Run: headless pygame with SDL's dummy video driver; simulated clock (each Clock.tick advances the game by its frame time, no real sleeping); random seed 0; keys injected as events and as key.get_pressed() state; no mouse input.
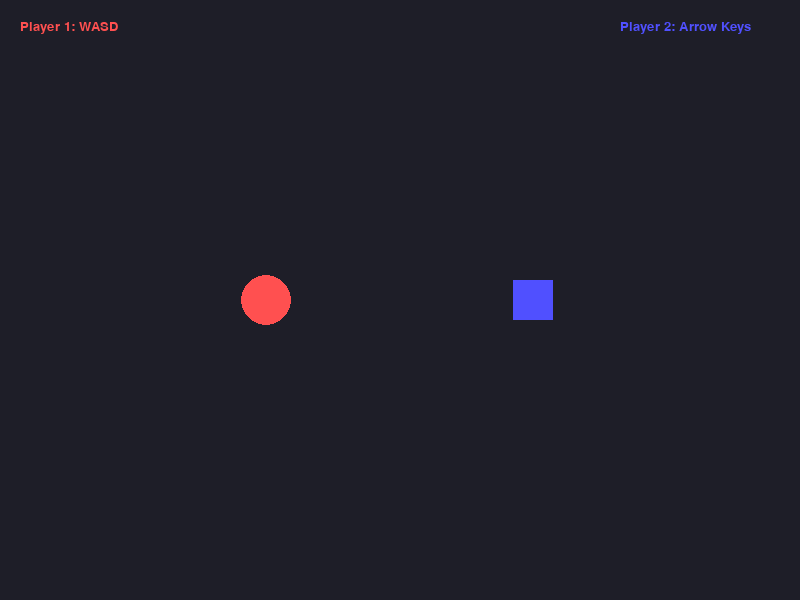
Frame 1 of 4 · flips 1–60 · no input
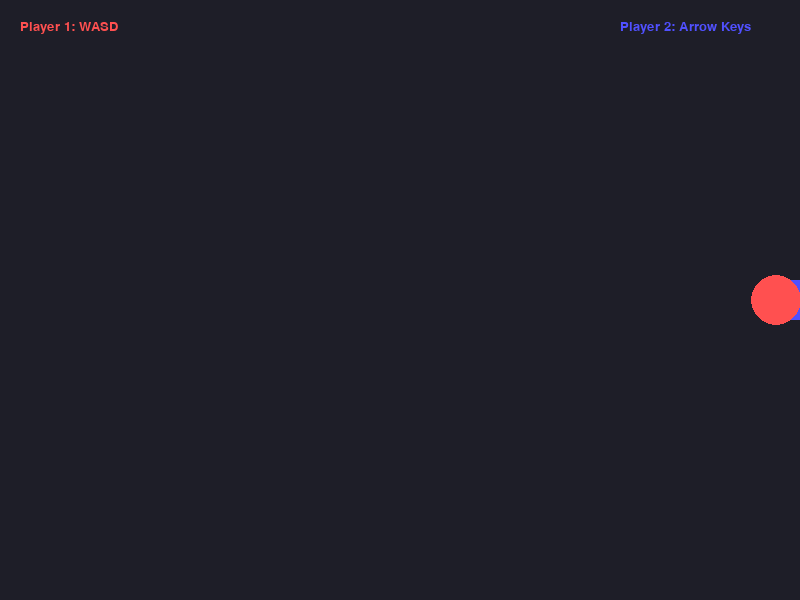
Frame 2 of 4 · flips 61–180 · tapped SPACE, RETURN · held RIGHT (→), D
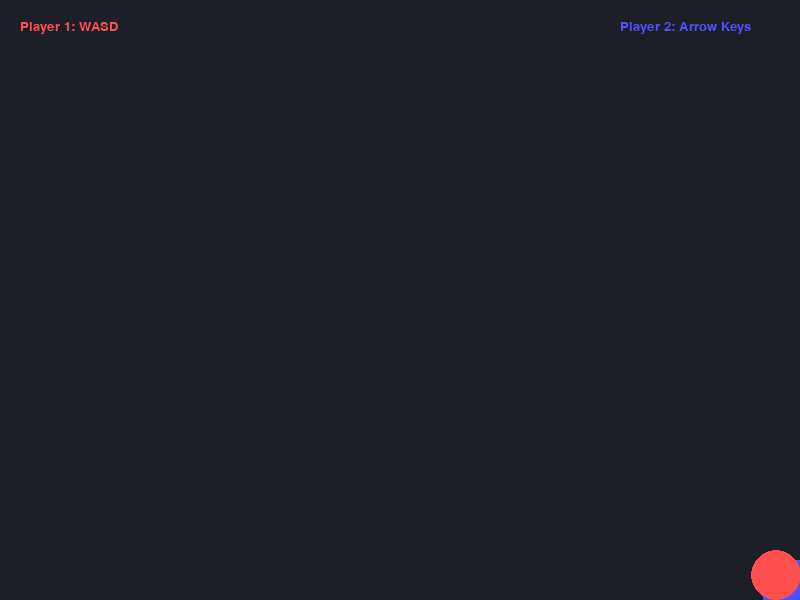
Frame 3 of 4 · flips 181–300 · held DOWN (↓), S
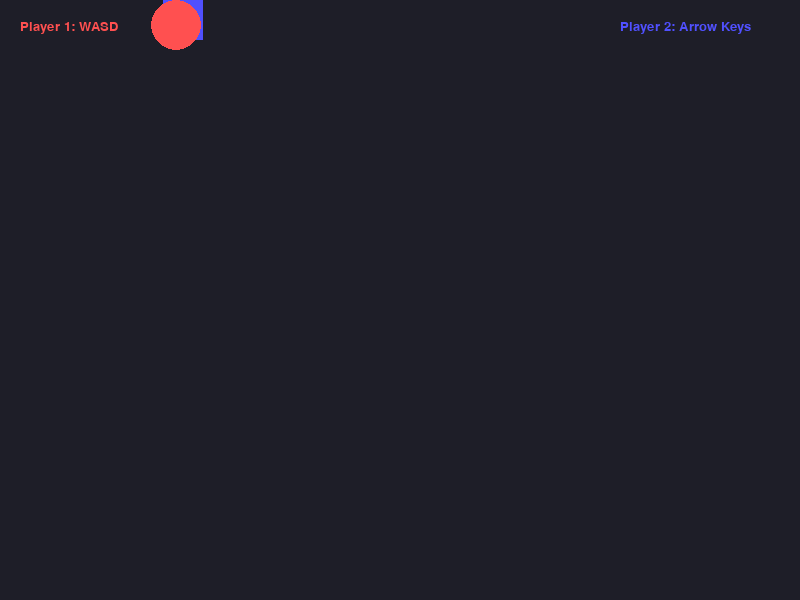
Frame 4 of 4 · flips 301–420 · held LEFT (←), A, UP (↑), W

The pygame program that drew these frames:

'''Version 3 - Making the characters move for testing '''
import pygame
import sys
import random

def main():
    # Initialize Pygame
    pygame.init()
    
    # Screen dimensions
    WIDTH, HEIGHT = 800, 600
    screen = pygame.display.set_mode((WIDTH, HEIGHT))
    pygame.display.set_caption("Samurai Math")
    
    # Colors
    BACKGROUND = (30, 30, 40)
    RED = (255, 80, 80)      # Player 1 (circle)
    BLUE = (80, 80, 255)     # Player 2 (square)
    
    # Player 1 (circle) - WASD controls
    circle_radius = 25
    circle_x, circle_y = WIDTH // 3, HEIGHT // 2
    circle_speed = 5
    
    # Player 2 (square) - Arrow keys controls
    square_size = 40
    square_x, square_y = 2 * WIDTH // 3, HEIGHT // 2
    square_speed = 5
    
    clock = pygame.time.Clock()
    
    running = True
    while running:
        # Handle events
        for event in pygame.event.get():
            if event.type == pygame.QUIT:
                running = False
            elif event.type == pygame.KEYDOWN:
                if event.key == pygame.K_ESCAPE:
                    running = False
        
        # Handle keyboard input for Player 1 (WASD)
        keys = pygame.key.get_pressed()
        if keys[pygame.K_a] and circle_x > circle_radius:  # Left
            circle_x -= circle_speed
        if keys[pygame.K_d] and circle_x < WIDTH - circle_radius:  # Right
            circle_x += circle_speed
        if keys[pygame.K_w] and circle_y > circle_radius:  # Up
            circle_y -= circle_speed
        if keys[pygame.K_s] and circle_y < HEIGHT - circle_radius:  # Down
            circle_y += circle_speed
        
        # Handle keyboard input for Player 2 (Arrow keys)
        if keys[pygame.K_LEFT] and square_x > square_size//2:  # Left
            square_x -= square_speed
        if keys[pygame.K_RIGHT] and square_x < WIDTH - square_size//2:  # Right
            square_x += square_speed
        if keys[pygame.K_UP] and square_y > square_size//2:  # Up
            square_y -= square_speed
        if keys[pygame.K_DOWN] and square_y < HEIGHT - square_size//2:  # Down
            square_y += square_speed
        
        # Fill screen with dark background
        screen.fill(BACKGROUND)
        
        # Draw Player 2 (blue square)
        pygame.draw.rect(screen, BLUE, 
                        (square_x - square_size//2, 
                         square_y - square_size//2, 
                         square_size, square_size))
        
        # Draw Player 1 (red circle)
        pygame.draw.circle(screen, RED, (circle_x, circle_y), circle_radius)
        
        # Draw instructions
        font = pygame.font.SysFont('Arial', 20)
        p1_text = font.render("Player 1: WASD", True, RED)
        p2_text = font.render("Player 2: Arrow Keys", True, BLUE)
        screen.blit(p1_text, (20, 20))
        screen.blit(p2_text, (WIDTH - 180, 20))
        
        # Update display
        pygame.display.flip()
        
        # Cap at 60 FPS
        clock.tick(60)
    
    pygame.quit()
    sys.exit()

if __name__ == "__main__":
    main()
